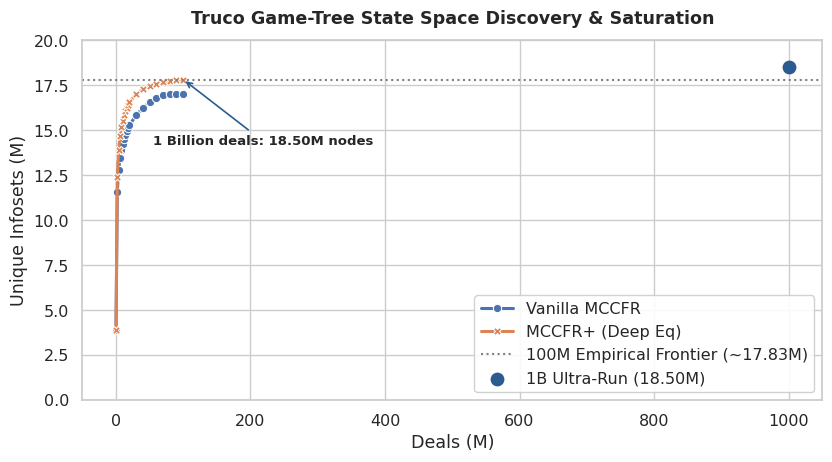
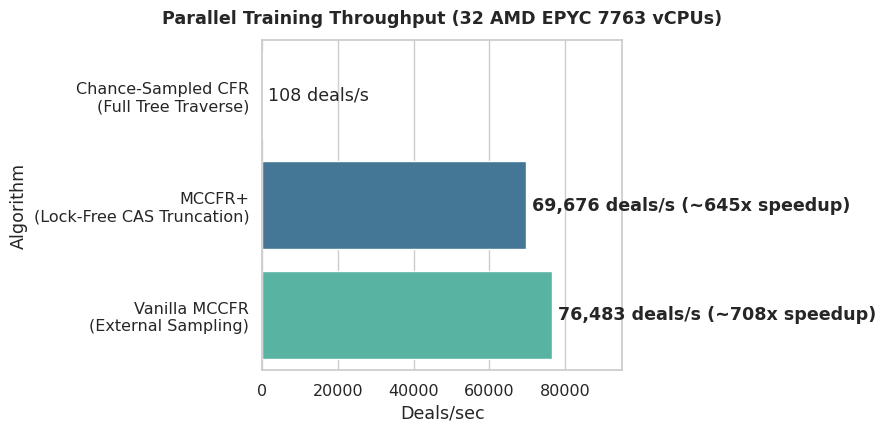
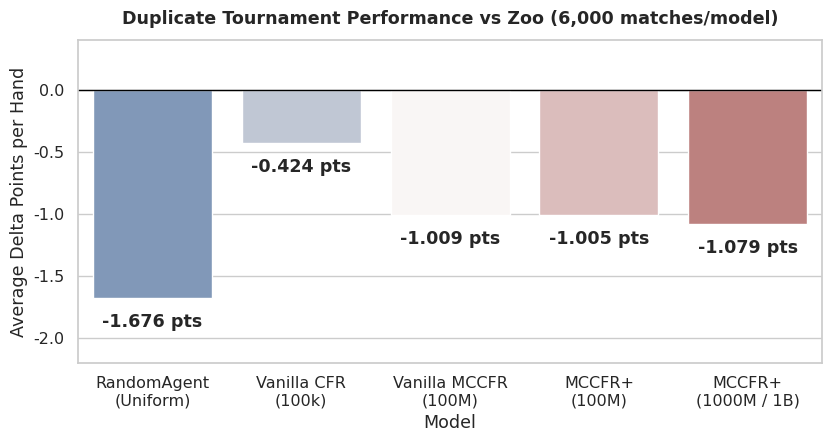

These figures' Python source, in order:
#!/usr/bin/env python3
"""Generate academic-grade research figures using Seaborn for Truco CFR convergence and benchmarks."""

from pathlib import Path
import matplotlib.pyplot as plt
import pandas as pd
import seaborn as sns

FIGURES_DIR = Path("research/artifacts/figures")
FIGURES_DIR.mkdir(parents=True, exist_ok=True)

# ponytail: minimal high-level seaborn theme configuration
sns.set_theme(style="whitegrid", font="sans-serif", font_scale=1.05)


def plot_infoset_discovery() -> Path:
    """Plot Infoset Discovery / State Space Saturation Curve."""
    deals = [0.1, 2, 4, 6, 8, 10, 12, 14, 16, 18, 20, 30, 40, 50, 60, 70, 80, 90, 100]
    nodes_mccfr = [
        3.88, 11.58, 12.79, 13.44, 13.91, 14.25, 14.52, 14.76, 14.95, 15.13, 15.28,
        15.84, 16.26, 16.56, 16.78, 16.95, 17.02, 17.028, 17.028,
    ]
    nodes_plus = [
        3.88, 12.43, 13.90, 14.68, 15.18, 15.55, 15.84, 16.07, 16.26, 16.42, 16.56,
        17.02, 17.29, 17.46, 17.58, 17.67, 17.73, 17.79, 17.83,
    ]

    # ponytail: one tidy dataframe for seaborn lineplot
    df = pd.DataFrame({
        "Deals (M)": deals * 2,
        "Unique Infosets (M)": nodes_mccfr + nodes_plus,
        "Algorithm": ["Vanilla MCCFR"] * len(deals) + ["MCCFR+ (Deep Eq)"] * len(deals),
    })

    fig, ax = plt.subplots(figsize=(8.5, 4.8))
    sns.lineplot(
        data=df,
        x="Deals (M)",
        y="Unique Infosets (M)",
        hue="Algorithm",
        style="Algorithm",
        markers=True,
        dashes=False,
        linewidth=2.2,
        ax=ax,
        palette="deep",
    )
    ax.axhline(17.83, color="gray", linestyle=":", label="100M Empirical Frontier (~17.83M)")
    ax.scatter([1000], [18.50], color="#2b5c8f", s=80, zorder=5, label="1B Ultra-Run (18.50M)")
    ax.annotate(
        "1 Billion deals: 18.50M nodes",
        xy=(100, 17.83),
        xytext=(55, 14.2),
        arrowprops={"arrowstyle": "->", "color": "#2b5c8f", "lw": 1.2},
        fontsize=9.5,
        fontweight="semibold",
    )

    ax.set_title("Truco Game-Tree State Space Discovery & Saturation", fontweight="bold", pad=12)
    ax.set_ylim(0, 20)
    ax.legend(frameon=True, facecolor="white", framealpha=0.9, loc="lower right")
    plt.tight_layout()

    out_path = FIGURES_DIR / "fig1_infoset_discovery_seaborn.png"
    plt.savefig(out_path, dpi=200)
    plt.close()
    return out_path


def plot_algorithm_throughput() -> Path:
    """Plot Throughput Benchmark Comparison across 32 EPYC Cores."""
    df = pd.DataFrame({
        "Algorithm": [
            "Chance-Sampled CFR\n(Full Tree Traverse)",
            "MCCFR+\n(Lock-Free CAS Truncation)",
            "Vanilla MCCFR\n(External Sampling)",
        ],
        "Deals/sec": [108, 69676, 76483],
    })

    fig, ax = plt.subplots(figsize=(8.5, 4.5))
    # ponytail: seaborn barplot with automatic palette
    sns.barplot(data=df, y="Algorithm", x="Deals/sec", ax=ax, hue="Algorithm", palette="mako", legend=False)

    for i, (_, row) in enumerate(df.iterrows()):
        val = int(row["Deals/sec"])
        label = f"{val:,} deals/s" + (f" (~{val // 108}x speedup)" if val > 1000 else "")
        ax.text(val + 1500, i, label, va="center", fontweight="bold" if val > 1000 else "normal")

    ax.set_title("Parallel Training Throughput (32 AMD EPYC 7763 vCPUs)", fontweight="bold", pad=12)
    ax.set_xlim(0, 95000)
    plt.tight_layout()

    out_path = FIGURES_DIR / "fig2_throughput_comparison_seaborn.png"
    plt.savefig(out_path, dpi=200)
    plt.close()
    return out_path


def plot_baseline_performance() -> Path:
    """Plot Net Delta Points of Trained Models vs Baseline Zoo."""
    df = pd.DataFrame({
        "Model": [
            "RandomAgent\n(Uniform)",
            "Vanilla CFR\n(100k)",
            "Vanilla MCCFR\n(100M)",
            "MCCFR+\n(100M)",
            "MCCFR+\n(1000M / 1B)",
        ],
        "Delta Points": [-1.676, -0.424, -1.009, -1.005, -1.079],
    })

    fig, ax = plt.subplots(figsize=(8.5, 4.6))
    sns.barplot(data=df, x="Model", y="Delta Points", ax=ax, hue="Model", palette="vlag", legend=False)

    ax.axhline(0, color="black", linewidth=1.0)
    for i, (_, row) in enumerate(df.iterrows()):
        val = row["Delta Points"]
        ax.text(i, val - 0.12, f"{val:+.3f} pts", ha="center", va="top", fontweight="bold")

    ax.set_title("Duplicate Tournament Performance vs Zoo (6,000 matches/model)", fontweight="bold", pad=12)
    ax.set_ylabel("Average Delta Points per Hand")
    ax.set_ylim(-2.2, 0.4)
    plt.tight_layout()

    out_path = FIGURES_DIR / "fig3_baseline_delta_seaborn.png"
    plt.savefig(out_path, dpi=200)
    plt.close()
    return out_path


def main() -> None:
    print("Generating Seaborn research figures...")
    p1 = plot_infoset_discovery()
    print(f"✓ Saved Figure 1: {p1}")
    p2 = plot_algorithm_throughput()
    print(f"✓ Saved Figure 2: {p2}")
    p3 = plot_baseline_performance()
    print(f"✓ Saved Figure 3: {p3}")


if __name__ == "__main__":
    main()
